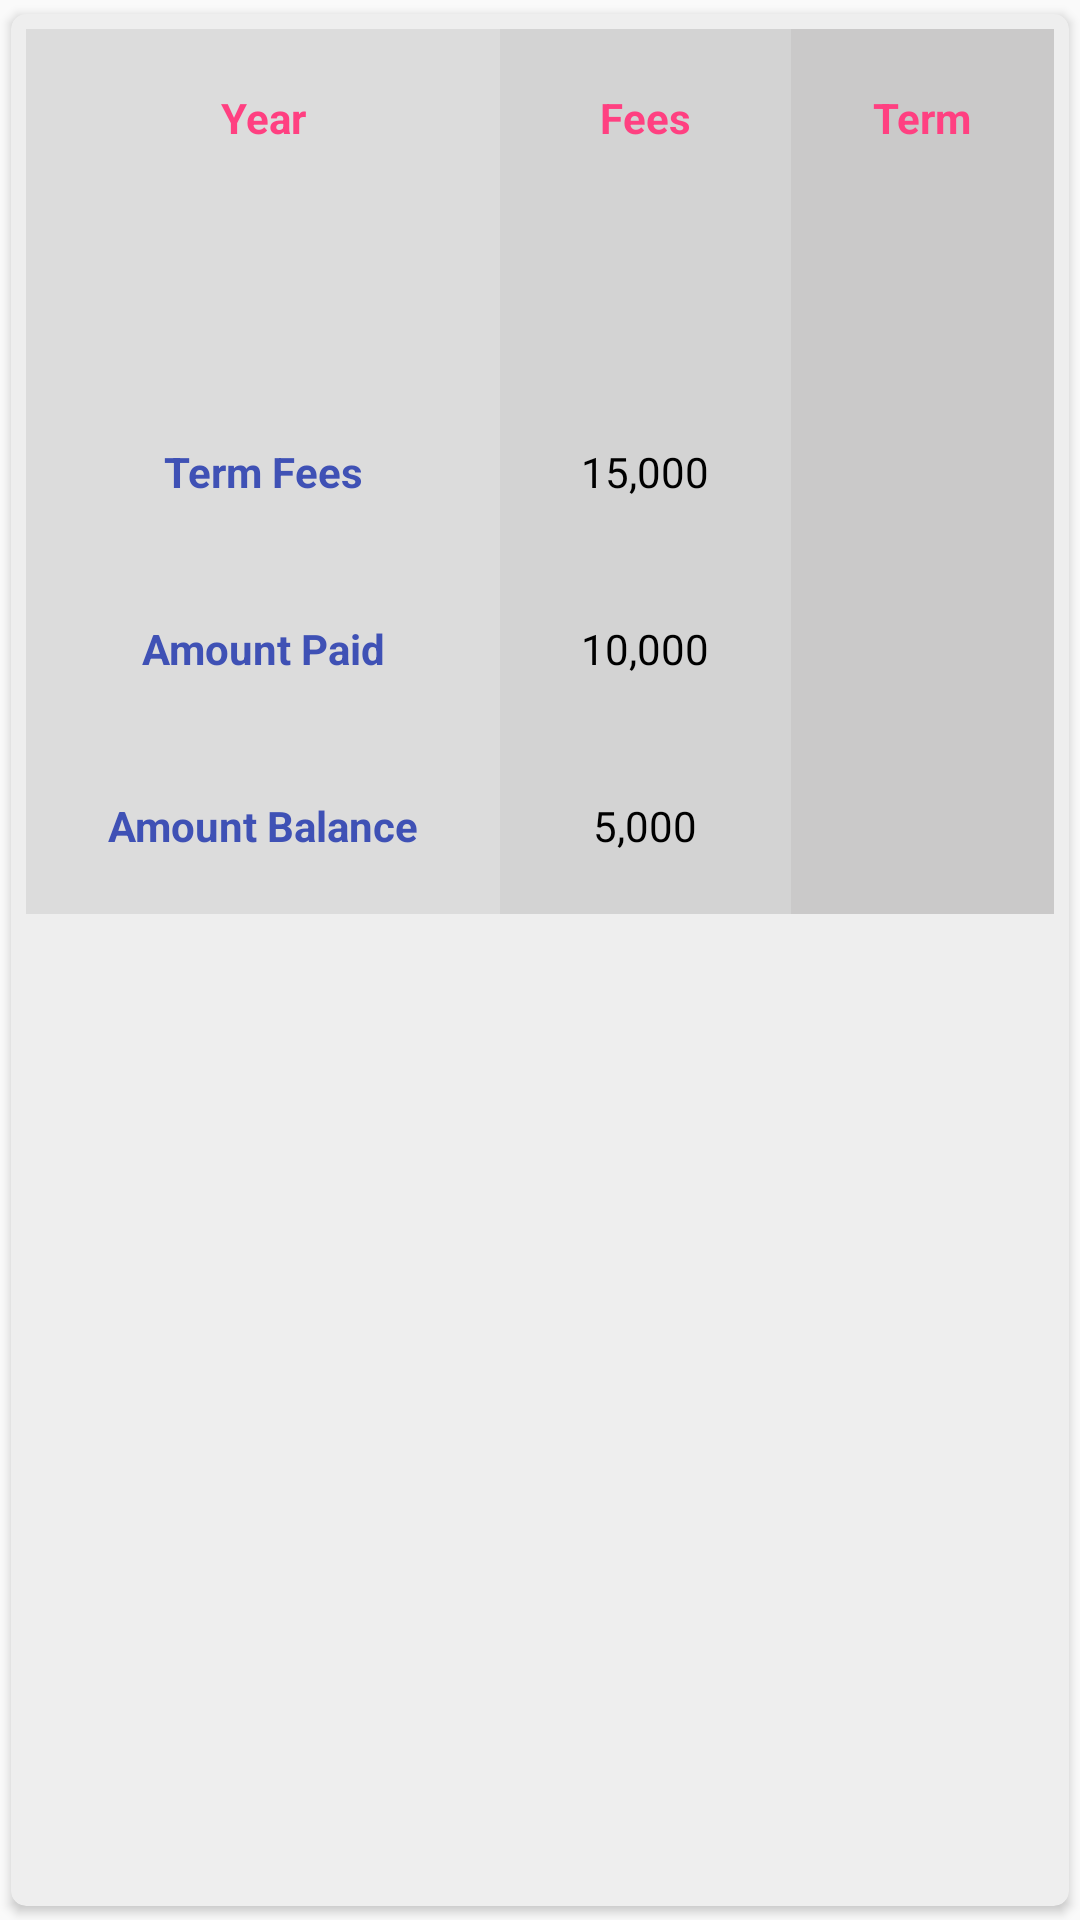

The Android layout XML behind this screen, and the referenced resources:
<!-- AndroidManifest.xml: application theme AppTheme -->
<!-- res/layout/fees_layout.xml -->
<?xml version="1.0" encoding="utf-8"?>
 <android.support.v7.widget.CardView
        xmlns:android="http://schemas.android.com/apk/res/android"
        xmlns:app="http://schemas.android.com/apk/res-auto"
        android:layout_width="match_parent"
        android:layout_height="wrap_content"
        android:id="@+id/card_exam"
        app:cardBackgroundColor="#eee"
        app:contentPadding="5dp"
        android:layout_marginTop="5dp"
        android:layout_marginLeft="5dp"
        android:layout_marginRight="5dp"
        android:layout_marginBottom="5dp"
        app:cardUseCompatPadding="true"
        android:elevation="5dp"
        app:cardCornerRadius="5dp">
    <TableLayout
        android:layout_width="match_parent"
        android:layout_height="match_parent">

    
    <TableRow
        android:id="@+id/tableHead"
        android:layout_height="wrap_content"
        android:layout_width="match_parent">

        <TextView
            android:id="@+id/TextView_date"
            android:text="Year"
            android:textStyle="bold"
            android:layout_weight="1"
            android:background="#dcdcdc"
            android:textColor="@color/colorAccent"
            android:padding="20dip"
            android:gravity="center"/>

        <TextView
            android:id="@+id/TextView_miles"
            android:text="Fees"
            android:textStyle="bold"
            android:layout_weight="1"
            android:background="#d3d3d3"
            android:textColor="@color/colorAccent"
            android:padding="20dip"
            android:gravity="center"/>

        <TextView
            android:id="@+id/TextView_calories"
            android:text="Term"
            android:textStyle="bold"
            android:layout_weight="1"
            android:background="#cac9c9"
            android:textColor="@color/colorAccent"
            android:padding="20dip"
            android:gravity="center"/>

    </TableRow>

        <TableRow
            android:id="@+id/tableRow2"
            android:layout_height="wrap_content"
            android:layout_width="match_parent">

            <TextView
                android:text=""
                android:id="@+id/fees_year"
                android:layout_weight="1"
                android:background="#dcdcdc"
                android:textColor="#000000"
                android:padding="20dip"
                android:gravity="center"/>

            <TextView
                android:text=""
                android:id="@+id/fees_class"
                android:layout_weight="1"
                android:background="#d3d3d3"
                android:textColor="#000000"
                android:padding="20dip"
                android:gravity="center"/>

            <TextView

                android:layout_weight="1"
                android:id="@+id/exam_term"
                android:background="#cac9c9"
                android:textColor="#000000"
                android:padding="20dip"
                android:gravity="center"/>

        </TableRow>


        <TableRow
            android:id="@+id/tableFees"
            android:layout_height="wrap_content"
            android:layout_width="match_parent">

            <TextView
                android:id="@+id/TextView_bal_fees"
                android:text="Term Fees"
                android:textStyle="bold"
                android:layout_weight="1"
                android:background="#dcdcdc"
                android:textColor="@color/colorPrimary"
                android:padding="20dip"
                android:gravity="center"/>

            <TextView
                android:id="@+id/TextView_amt"
                android:text="15,000"
                android:layout_weight="1"
                android:background="#d3d3d3"
                android:textColor="#000000"
                android:padding="20dip"
                android:gravity="center"/>

            <TextView
                android:id="@+id/TextView_term1"
                android:text=""
                android:layout_weight="1"
                android:background="#cac9c9"
                android:textColor="#000000"
                android:padding="20dip"
                android:gravity="center"/>
        </TableRow>

        <TableRow
            android:id="@+id/tablepPaid"
            android:layout_height="wrap_content"
            android:layout_width="match_parent">

            <TextView
                android:id="@+id/TextView_paid"
                android:text="Amount Paid"
                android:textStyle="bold"
                android:layout_weight="1"
                android:background="#dcdcdc"
                android:textColor="@color/colorPrimary"
                android:padding="20dip"
                android:gravity="center"/>

            <TextView
                android:id="@+id/TextView_amt_paid"
                android:text="10,000"
                android:layout_weight="1"
                android:background="#d3d3d3"
                android:textColor="#000000"
                android:padding="20dip"
                android:gravity="center"/>

            <TextView
                android:id="@+id/term"
                android:text=""
                android:layout_weight="1"
                android:background="#cac9c9"
                android:textColor="#000000"
                android:padding="20dip"
                android:gravity="center"/>
        </TableRow>

        <TableRow
            android:id="@+id/tableRow1"
            android:layout_height="wrap_content"
            android:layout_width="match_parent">

            <TextView
                android:id="@+id/TextView_bal"
                android:text="Amount Balance"
                android:textStyle="bold"
                android:layout_weight="1"
                android:background="#dcdcdc"
                android:textColor="@color/colorPrimary"
                android:padding="20dip"
                android:gravity="center"/>

            <TextView
                android:id="@+id/TextView_amt_bal"
                android:text="5,000"
                android:layout_weight="1"
                android:background="#d3d3d3"
                android:textColor="#000000"
                android:padding="20dip"
                android:gravity="center"/>

            <TextView
                android:id="@+id/TextView_term_bal"
                android:text=""
                android:layout_weight="1"
                android:background="#cac9c9"
                android:textColor="#000000"
                android:padding="20dip"
                android:gravity="center"/>

        </TableRow>
    </TableLayout>
</android.support.v7.widget.CardView>
<!-- resources referenced by this layout -->
<resources>
  <color name="colorAccent">#FF4081</color>
  <color name="colorPrimary">#3F51B5</color>
  <style name="AppTheme" parent="Theme.AppCompat.DayNight.DarkActionBar">
          
          <item name="colorPrimary">@color/colorPrimary</item>
          <item name="colorPrimaryDark">@color/colorPrimaryDark</item>
          <item name="colorAccent">@color/colorAccent</item>
      </style>
  <color name="colorPrimaryDark">#303F9F</color>
</resources>
